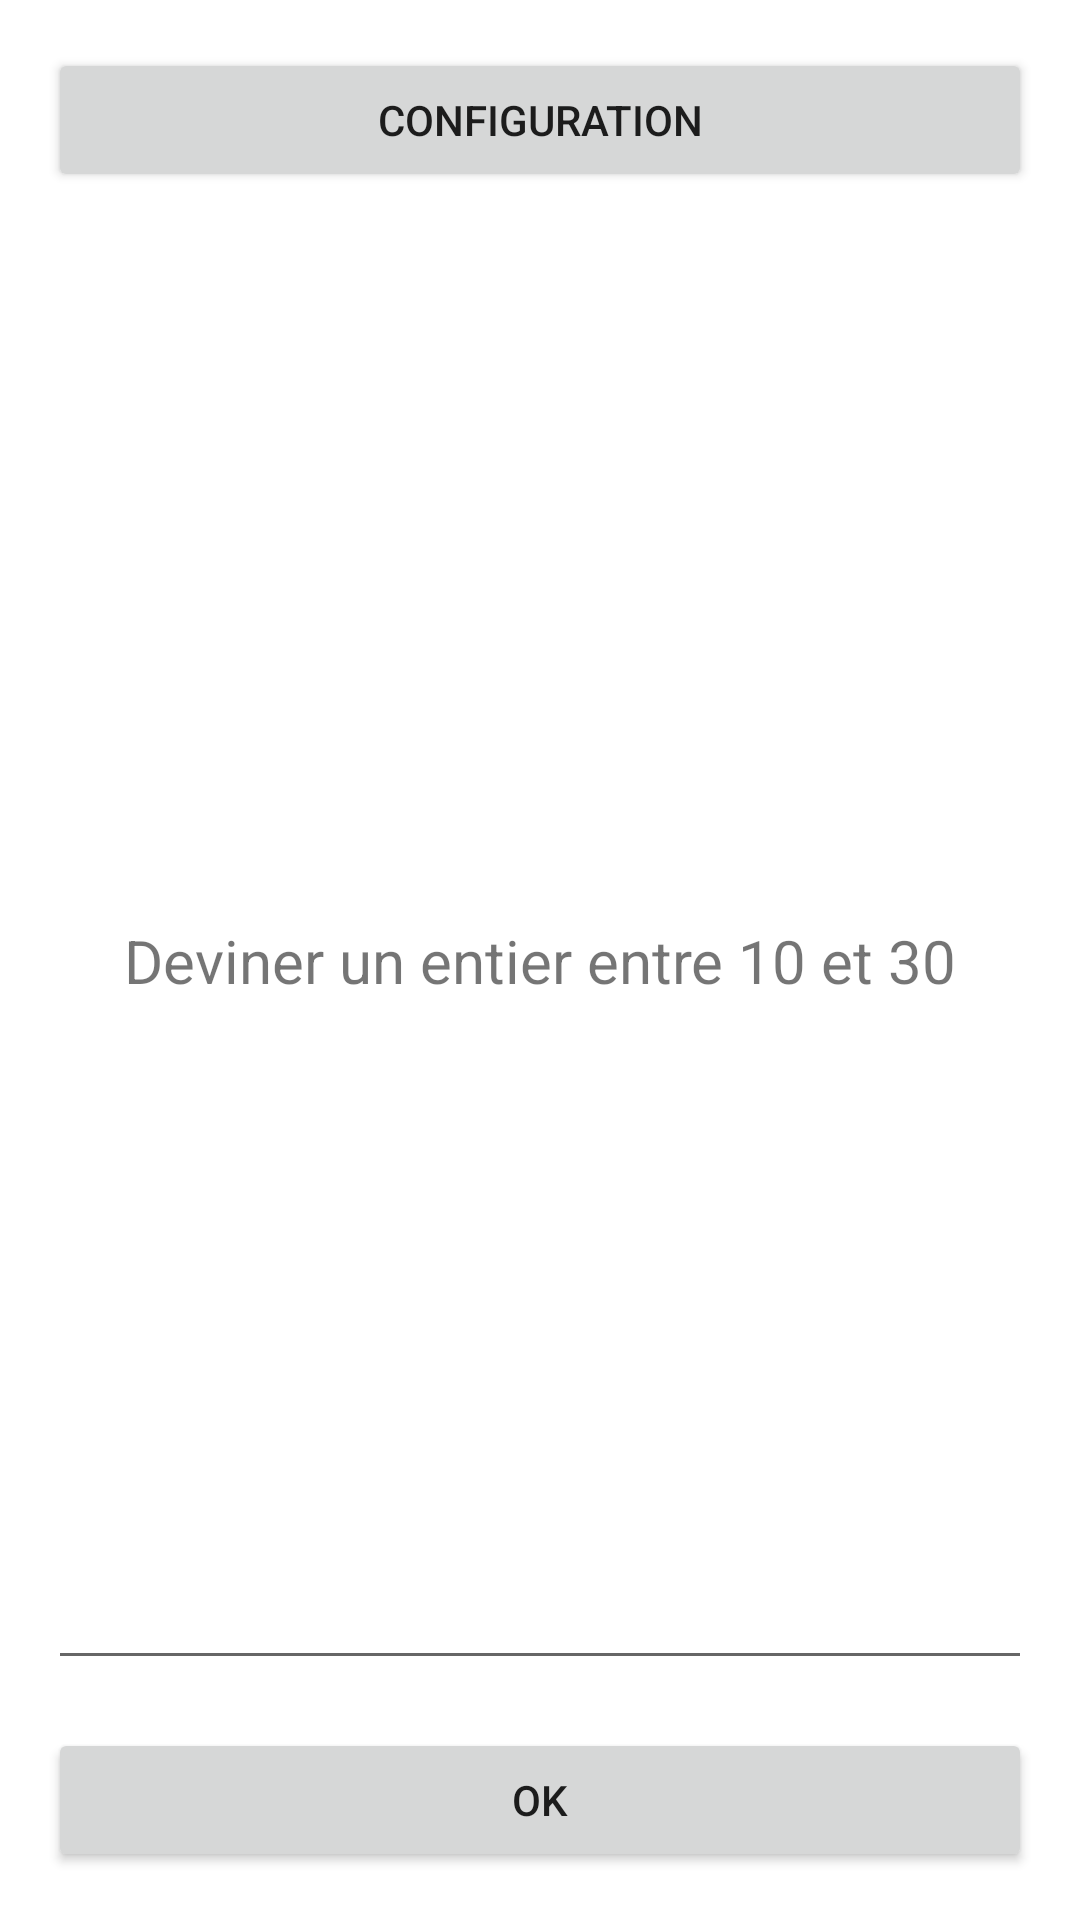

Write the Android layout XML for this screen, with the resource values it uses.
<!-- AndroidManifest.xml: application theme Theme.TPC04Ex03 -->
<!-- res/layout/activity_game.xml -->
<?xml version="1.0" encoding="utf-8"?>
<androidx.constraintlayout.widget.ConstraintLayout xmlns:android="http://schemas.android.com/apk/res/android"
    xmlns:app="http://schemas.android.com/apk/res-auto"
    xmlns:tools="http://schemas.android.com/tools"
    android:layout_width="match_parent"
    android:layout_height="match_parent"
    tools:context=".GameActivity">
    <Button
        android:id="@+id/btnConfiguration"
        android:layout_width="0dp"
        android:layout_height="wrap_content"
        android:layout_marginStart="16dp"
        android:layout_marginTop="16dp"
        android:layout_marginEnd="16dp"
        android:text="Configuration"
        app:layout_constraintEnd_toEndOf="parent"
        app:layout_constraintStart_toStartOf="parent"
        app:layout_constraintTop_toTopOf="parent" />

    <Button
        android:id="@+id/btnOK"
        android:layout_width="0dp"
        android:layout_height="wrap_content"
        android:layout_marginStart="16dp"
        android:layout_marginEnd="16dp"
        android:layout_marginBottom="16dp"
        android:text="OK"
        app:layout_constraintBottom_toBottomOf="parent"
        app:layout_constraintEnd_toEndOf="parent"
        app:layout_constraintStart_toStartOf="parent" />

    <EditText
        android:id="@+id/etNombre"
        android:layout_width="0dp"
        android:layout_height="wrap_content"
        android:layout_marginStart="16dp"
        android:layout_marginEnd="16dp"
        android:layout_marginBottom="16dp"
        android:ems="10"
        android:gravity="center_horizontal"
        android:inputType="number"
        app:layout_constraintBottom_toTopOf="@+id/btnOK"
        app:layout_constraintEnd_toEndOf="parent"
        app:layout_constraintStart_toStartOf="parent" />

    <TextView
        android:id="@+id/tvMessage"
        android:layout_width="wrap_content"
        android:layout_height="wrap_content"
        android:text="Deviner un entier entre 10 et 30"
        android:textSize="20sp"
        app:layout_constraintBottom_toBottomOf="parent"
        app:layout_constraintEnd_toEndOf="parent"
        app:layout_constraintStart_toStartOf="parent"
        app:layout_constraintTop_toTopOf="parent" />
</androidx.constraintlayout.widget.ConstraintLayout>
<!-- resources referenced by this layout -->
<resources>
  <style name="Theme.TPC04Ex03" parent="Theme.MaterialComponents.DayNight.DarkActionBar">
          
          <item name="colorPrimary">@color/purple_500</item>
          <item name="colorPrimaryVariant">@color/purple_700</item>
          <item name="colorOnPrimary">@color/white</item>
          
          <item name="colorSecondary">@color/teal_200</item>
          <item name="colorSecondaryVariant">@color/teal_700</item>
          <item name="colorOnSecondary">@color/black</item>
          
          <item name="android:statusBarColor">?attr/colorPrimaryVariant</item>
          
      </style>
  <!-- not gathered from this repository: default colours our renderer supplied (Android Studio template values) -->
  <color name="purple_500">#FF6200EE</color>
  <color name="purple_700">#FF3700B3</color>
  <color name="teal_200">#FF03DAC5</color>
  <color name="teal_700">#FF018786</color>
  <color name="black">#FF000000</color>
  <color name="white">#FFFFFFFF</color>
</resources>
